Photos from the image-classification dataset "OfficialSpectrogramsMelAUG" in the GitHub repository CesarMVergara/Lung-Sounds-Classification. Its 4 classes are: crackle, crackle and wheeze, normal, wheeze.

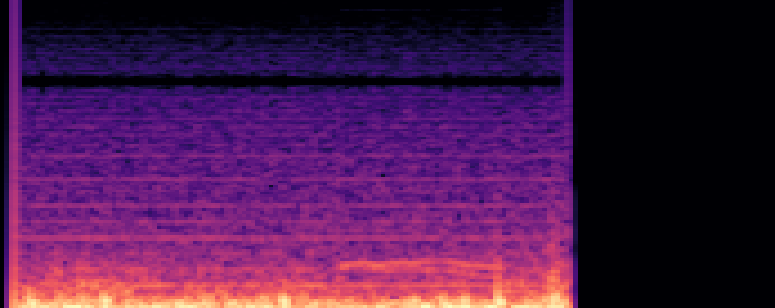
Label: wheeze

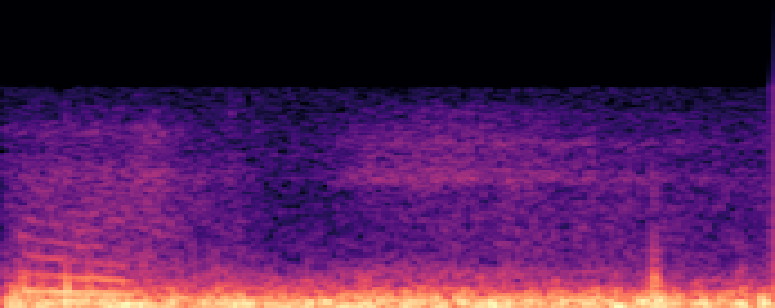
Label: wheeze

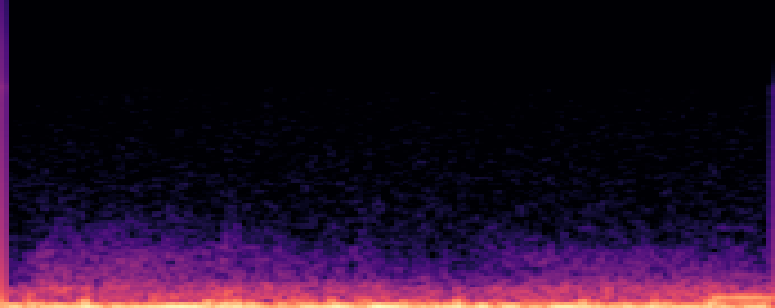
Label: normal

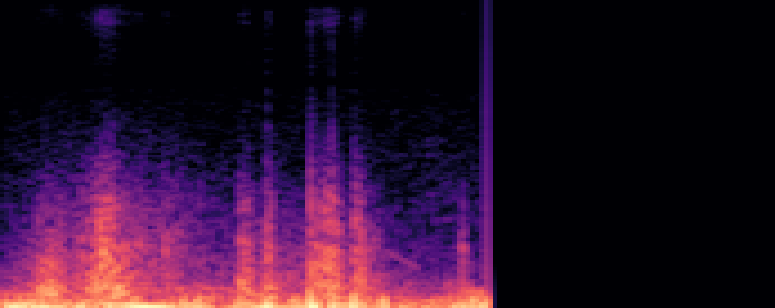
Label: crackle

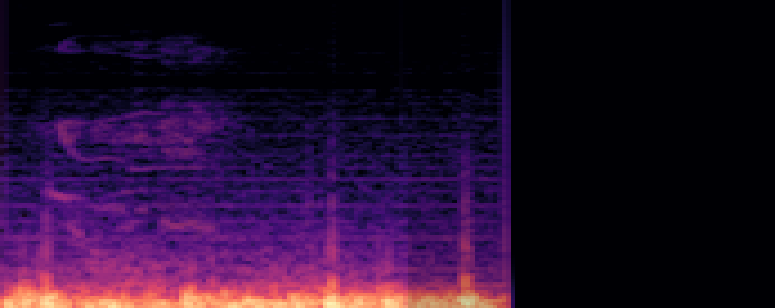
Label: crackle and wheeze

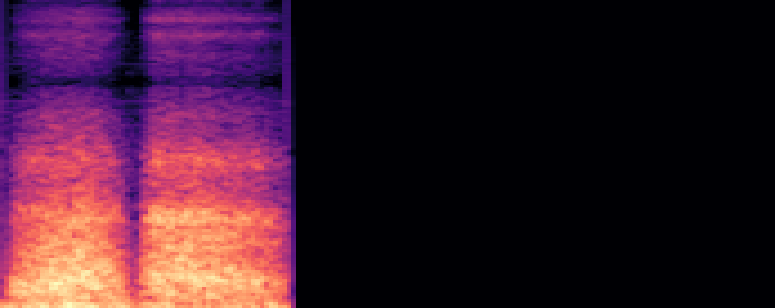
Label: normal
